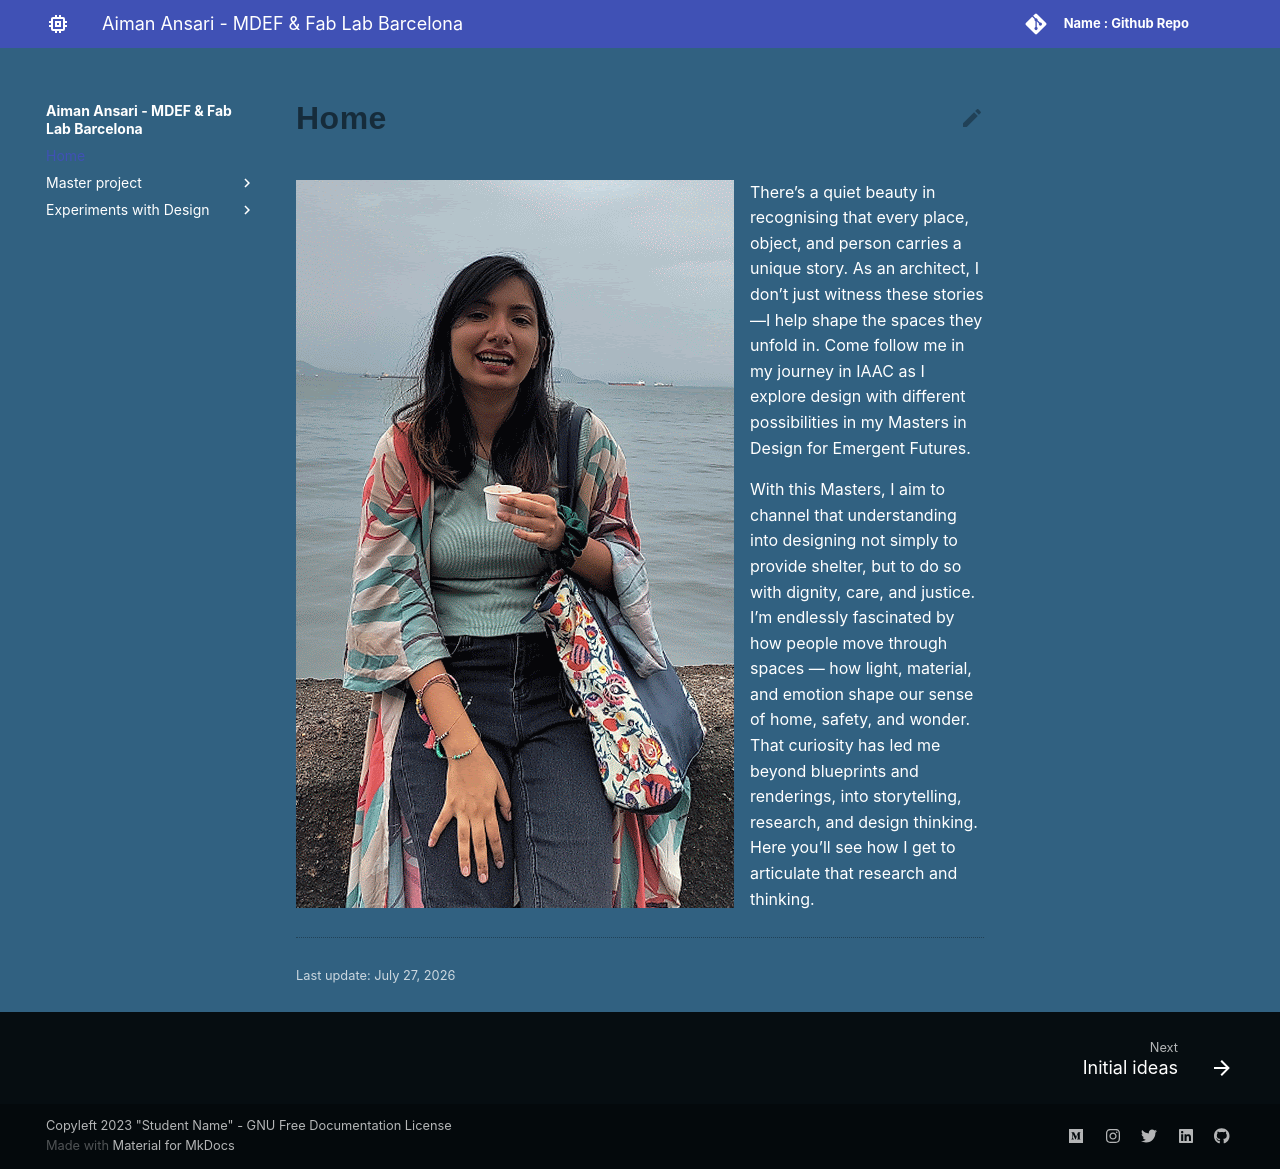

repository: aiman-ansari12/MDEF · page: index.html · generator: mkdocs

![Profile gif](images/Profile_gif.gif){ align=left }

There’s a quiet beauty in recognising that every place, object, and person carries a unique story. As an architect, I don’t just witness these stories—I help shape the spaces they unfold in. Come follow me in my journey in IAAC as I explore design with different possibilities in my Masters in Design for Emergent Futures. 

With this Masters, I aim to channel that understanding into designing not simply to provide shelter, but to do so with dignity, care, and justice. I’m endlessly fascinated by how people move through spaces — how light, material, and emotion shape our sense of home, safety, and wonder. That curiosity has led me beyond blueprints and renderings, into storytelling, research, and design thinking. Here you’ll see how I get to articulate that research and thinking. 
